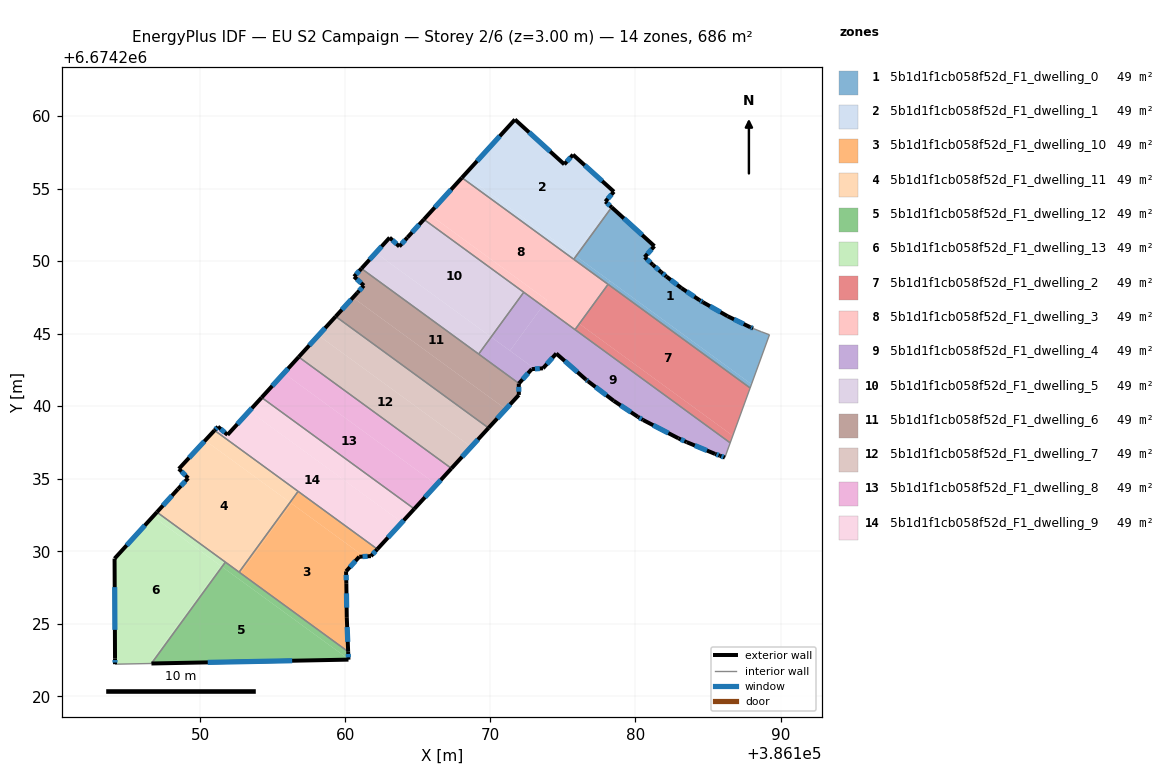
=== STOREY PLAN SPEC (per zone: floor XY polygon, exterior-wall plan segments, windows/doors) ===
zone 1: 5b1d1f1cb058f52d_F1_dwelling_0  (49.0 m²)
  floor: (386184.65, 6674247.16) (386186.35, 6674246.20) (386187.90, 6674245.45) (386188.11, 6674245.36) (386188.67, 6674245.13) (386189.24, 6674244.92) (386188.00, 6674241.51) (386175.90, 6674250.34) (386178.36, 6674253.71) (386181.30, 6674251.03) (386180.63, 6674250.27) (386181.20, 6674249.75) (386181.78, 6674249.23) (386182.13, 6674248.93) (386183.17, 6674248.14) (386184.41, 6674247.31)
  floor: (386188.00, 6674241.51) (386187.90, 6674241.25) (386178.08, 6674248.42) (386178.24, 6674248.63)
  floor: (386178.24, 6674248.63) (386178.08, 6674248.42) (386175.74, 6674250.12) (386175.90, 6674250.34)
  exterior wall: (386181.20, 6674249.75) – (386180.63, 6674250.27)  [0.8 m]
    window: (386181.04, 6674249.90) – (386180.79, 6674250.12)  [0.4 m²]
  exterior wall: (386181.78, 6674249.23) – (386181.20, 6674249.75)  [0.8 m]
    window: (386181.61, 6674249.38) – (386181.36, 6674249.60)  [0.4 m²]
  exterior wall: (386182.13, 6674248.93) – (386181.78, 6674249.23)  [0.5 m]
    window: (386182.03, 6674249.02) – (386181.88, 6674249.15)  [0.3 m²]
  exterior wall: (386183.17, 6674248.14) – (386182.13, 6674248.93)  [1.3 m]
    window: (386182.87, 6674248.37) – (386182.43, 6674248.71)  [0.7 m²]
  exterior wall: (386184.41, 6674247.31) – (386183.17, 6674248.14)  [1.5 m]
    window: (386184.06, 6674247.55) – (386183.52, 6674247.90)  [0.8 m²]
  exterior wall: (386184.65, 6674247.16) – (386184.41, 6674247.31)  [0.3 m]
    window: (386184.58, 6674247.21) – (386184.48, 6674247.27)  [0.2 m²]
  exterior wall: (386186.35, 6674246.20) – (386184.65, 6674247.16)  [2.0 m]
    window: (386185.86, 6674246.48) – (386185.14, 6674246.89)  [1.1 m²]
  exterior wall: (386187.90, 6674245.45) – (386186.35, 6674246.20)  [1.7 m]
    window: (386187.46, 6674245.66) – (386186.79, 6674245.99)  [1.0 m²]
  exterior wall: (386188.11, 6674245.36) – (386187.90, 6674245.45)  [0.2 m]
    window: (386188.05, 6674245.38) – (386187.96, 6674245.42)  [0.1 m²]
  exterior wall: (386181.30, 6674251.03) – (386178.36, 6674253.71)  [4.0 m]
    window: (386180.46, 6674251.80) – (386179.20, 6674252.94)  [2.2 m²]
  exterior wall: (386180.63, 6674250.27) – (386181.30, 6674251.03)  [1.0 m]
    window: (386180.82, 6674250.49) – (386181.11, 6674250.82)  [0.6 m²]
  interior walls: 6
zone 2: 5b1d1f1cb058f52d_F1_dwelling_1  (49.0 m²)
  floor: (386175.70, 6674257.33) (386178.52, 6674254.78) (386177.93, 6674254.10) (386178.23, 6674253.83) (386175.76, 6674250.44) (386168.22, 6674255.95) (386171.69, 6674259.76) (386175.09, 6674256.67)
  floor: (386178.36, 6674253.71) (386175.90, 6674250.34) (386175.76, 6674250.44) (386178.23, 6674253.83)
  floor: (386175.90, 6674250.34) (386175.74, 6674250.12) (386168.04, 6674255.75) (386168.22, 6674255.95)
  exterior wall: (386177.93, 6674254.10) – (386178.52, 6674254.78)  [0.9 m]
    window: (386178.09, 6674254.30) – (386178.35, 6674254.59)  [0.5 m²]
  exterior wall: (386178.36, 6674253.71) – (386177.93, 6674254.10)  [0.6 m]
    window: (386178.24, 6674253.82) – (386178.05, 6674253.99)  [0.3 m²]
  exterior wall: (386171.69, 6674259.76) – (386168.04, 6674255.75)  [5.4 m]
    window: (386170.65, 6674258.61) – (386169.08, 6674256.89)  [3.0 m²]
  exterior wall: (386175.09, 6674256.67) – (386171.69, 6674259.76)  [4.6 m]
    window: (386174.12, 6674257.55) – (386172.66, 6674258.88)  [2.5 m²]
  exterior wall: (386175.70, 6674257.33) – (386175.09, 6674256.67)  [0.9 m]
    window: (386175.52, 6674257.14) – (386175.27, 6674256.86)  [0.5 m²]
  exterior wall: (386178.52, 6674254.78) – (386175.70, 6674257.33)  [3.8 m]
    window: (386177.71, 6674255.51) – (386176.50, 6674256.61)  [2.1 m²]
  interior walls: 2
zone 3: 5b1d1f1cb058f52d_F1_dwelling_10  (49.0 m²)
  floor: (386161.30, 6674229.64) (386160.96, 6674229.62) (386160.05, 6674228.61) (386160.07, 6674227.75) (386160.10, 6674225.45) (386160.19, 6674223.07) (386152.77, 6674228.49) (386156.28, 6674233.30)
  floor: (386156.28, 6674233.30) (386152.77, 6674228.49) (386152.68, 6674228.56) (386156.19, 6674233.36)
  floor: (386162.21, 6674230.14) (386161.76, 6674229.66) (386161.30, 6674229.64) (386156.19, 6674233.36) (386156.74, 6674234.13)
  exterior wall: (386160.10, 6674225.45) – (386160.07, 6674227.75)  [2.3 m]
    window: (386160.09, 6674226.11) – (386160.08, 6674227.10)  [1.3 m²]
  exterior wall: (386160.19, 6674223.07) – (386160.10, 6674225.45)  [2.4 m]
    window: (386160.17, 6674223.75) – (386160.13, 6674224.77)  [1.3 m²]
  exterior wall: (386161.76, 6674229.66) – (386162.21, 6674230.14)  [0.7 m]
    window: (386161.89, 6674229.80) – (386162.08, 6674230.00)  [0.4 m²]
  exterior wall: (386160.96, 6674229.62) – (386161.76, 6674229.66)  [0.8 m]
    window: (386161.19, 6674229.63) – (386161.53, 6674229.65)  [0.4 m²]
  exterior wall: (386160.05, 6674228.61) – (386160.96, 6674229.62)  [1.4 m]
    window: (386160.31, 6674228.90) – (386160.70, 6674229.33)  [0.7 m²]
  exterior wall: (386160.07, 6674227.75) – (386160.05, 6674228.61)  [0.9 m]
    window: (386160.06, 6674228.00) – (386160.06, 6674228.37)  [0.5 m²]
  interior walls: 3
zone 4: 5b1d1f1cb058f52d_F1_dwelling_11  (49.0 m²)
  floor: (386156.19, 6674233.36) (386152.68, 6674228.56) (386147.01, 6674232.69) (386148.47, 6674234.29) (386149.16, 6674235.04) (386148.52, 6674235.68) (386150.34, 6674237.63)
  floor: (386156.74, 6674234.13) (386156.19, 6674233.36) (386150.34, 6674237.63) (386150.98, 6674238.33)
  exterior wall: (386149.16, 6674235.04) – (386148.47, 6674234.29)  [1.0 m]
    window: (386148.96, 6674234.82) – (386148.67, 6674234.50)  [0.6 m²]
  exterior wall: (386148.52, 6674235.68) – (386149.16, 6674235.04)  [0.9 m]
    window: (386148.71, 6674235.49) – (386148.98, 6674235.22)  [0.5 m²]
  exterior wall: (386150.98, 6674238.33) – (386148.52, 6674235.68)  [3.6 m]
    window: (386150.28, 6674237.57) – (386149.23, 6674236.44)  [2.0 m²]
  exterior wall: (386148.47, 6674234.29) – (386147.01, 6674232.69)  [2.2 m]
    window: (386148.05, 6674233.83) – (386147.43, 6674233.15)  [1.2 m²]
  interior walls: 4
zone 5: 5b1d1f1cb058f52d_F1_dwelling_12  (49.0 m²)
  floor: (386160.21, 6674222.57) (386160.22, 6674222.53) (386146.63, 6674222.26) (386151.50, 6674228.93)
  floor: (386160.19, 6674223.07) (386160.22, 6674222.53) (386160.21, 6674222.57) (386151.50, 6674228.93) (386151.73, 6674229.25)
  exterior wall: (386146.63, 6674222.26) – (386160.22, 6674222.53)  [13.6 m]
    window: (386150.51, 6674222.34) – (386156.34, 6674222.45)  [7.5 m²]
  exterior wall: (386160.22, 6674222.53) – (386160.19, 6674223.07)  [0.5 m]
    window: (386160.21, 6674222.68) – (386160.20, 6674222.92)  [0.3 m²]
  interior walls: 3
zone 6: 5b1d1f1cb058f52d_F1_dwelling_13  (49.0 m²)
  floor: (386151.41, 6674229.00) (386146.49, 6674222.26) (386144.12, 6674222.21) (386144.12, 6674222.61) (386144.09, 6674229.49) (386146.74, 6674232.40)
  floor: (386151.50, 6674228.93) (386146.63, 6674222.26) (386146.49, 6674222.26) (386151.41, 6674229.00)
  floor: (386151.73, 6674229.25) (386151.50, 6674228.93) (386146.74, 6674232.40) (386147.01, 6674232.69)
  exterior wall: (386147.01, 6674232.69) – (386144.09, 6674229.49)  [4.3 m]
    window: (386146.18, 6674231.78) – (386144.93, 6674230.40)  [2.4 m²]
  exterior wall: (386144.12, 6674222.61) – (386144.12, 6674222.21)  [0.4 m]
    window: (386144.12, 6674222.50) – (386144.12, 6674222.33)  [0.2 m²]
  exterior wall: (386144.09, 6674229.49) – (386144.12, 6674222.61)  [6.9 m]
    window: (386144.10, 6674227.52) – (386144.11, 6674224.58)  [3.8 m²]
  interior walls: 3
zone 7: 5b1d1f1cb058f52d_F1_dwelling_2  (49.0 m²)
  floor: (386187.90, 6674241.25) (386186.71, 6674237.96) (386176.13, 6674245.68) (386178.11, 6674248.40)
  floor: (386186.71, 6674237.96) (386186.53, 6674237.47) (386175.83, 6674245.28) (386176.13, 6674245.68)
  interior walls: 4
zone 8: 5b1d1f1cb058f52d_F1_dwelling_3  (49.0 m²)
  floor: (386173.90, 6674247.31) (386173.60, 6674246.90) (386165.42, 6674252.87) (386165.76, 6674253.25)
  floor: (386178.11, 6674248.40) (386175.83, 6674245.28) (386173.60, 6674246.90) (386173.90, 6674247.31) (386165.76, 6674253.25) (386165.42, 6674252.87) (386168.04, 6674255.75)
  exterior wall: (386168.04, 6674255.75) – (386165.42, 6674252.87)  [3.9 m]
    window: (386167.29, 6674254.93) – (386166.17, 6674253.70)  [2.1 m²]
  interior walls: 5
zone 9: 5b1d1f1cb058f52d_F1_dwelling_4  (49.0 m²)
  floor: (386186.53, 6674237.47) (386186.16, 6674236.46) (386185.82, 6674236.58) (386185.48, 6674236.71) (386183.53, 6674237.52) (386182.96, 6674237.78) (386180.53, 6674239.04) (386180.16, 6674239.27) (386178.50, 6674240.37) (386176.74, 6674241.71) (386176.59, 6674241.83) (386174.54, 6674243.63) (386173.63, 6674242.61) (386173.07, 6674242.57) (386171.35, 6674243.82) (386173.60, 6674246.90)
  floor: (386173.60, 6674246.90) (386171.35, 6674243.82) (386170.05, 6674244.77) (386172.30, 6674247.85)
  floor: (386173.07, 6674242.57) (386172.85, 6674242.55) (386171.97, 6674241.56) (386169.19, 6674243.59) (386170.05, 6674244.77)
  exterior wall: (386176.59, 6674241.83) – (386176.74, 6674241.71)  [0.2 m]
    window: (386176.63, 6674241.80) – (386176.69, 6674241.74)  [0.1 m²]
  exterior wall: (386174.54, 6674243.63) – (386176.59, 6674241.83)  [2.7 m]
    window: (386175.12, 6674243.11) – (386176.00, 6674242.35)  [1.5 m²]
  exterior wall: (386173.63, 6674242.61) – (386174.54, 6674243.63)  [1.4 m]
    window: (386173.89, 6674242.90) – (386174.28, 6674243.34)  [0.8 m²]
  exterior wall: (386172.85, 6674242.55) – (386173.63, 6674242.61)  [0.8 m]
    window: (386173.07, 6674242.57) – (386173.40, 6674242.59)  [0.4 m²]
  exterior wall: (386171.97, 6674241.56) – (386172.85, 6674242.55)  [1.3 m]
    window: (386172.22, 6674241.85) – (386172.60, 6674242.27)  [0.7 m²]
  exterior wall: (386185.82, 6674236.58) – (386186.16, 6674236.46)  [0.4 m]
    window: (386185.92, 6674236.55) – (386186.07, 6674236.49)  [0.2 m²]
  exterior wall: (386185.48, 6674236.71) – (386185.82, 6674236.58)  [0.4 m]
    window: (386185.58, 6674236.67) – (386185.73, 6674236.62)  [0.2 m²]
  exterior wall: (386183.53, 6674237.52) – (386185.48, 6674236.71)  [2.1 m]
    window: (386184.09, 6674237.29) – (386184.93, 6674236.94)  [1.2 m²]
  exterior wall: (386182.96, 6674237.78) – (386183.53, 6674237.52)  [0.6 m]
    window: (386183.12, 6674237.71) – (386183.37, 6674237.59)  [0.3 m²]
  exterior wall: (386180.53, 6674239.04) – (386182.96, 6674237.78)  [2.7 m]
    window: (386181.22, 6674238.68) – (386182.27, 6674238.14)  [1.5 m²]
  exterior wall: (386180.16, 6674239.27) – (386180.53, 6674239.04)  [0.4 m]
    window: (386180.27, 6674239.20) – (386180.42, 6674239.11)  [0.2 m²]
  exterior wall: (386178.50, 6674240.37) – (386180.16, 6674239.27)  [2.0 m]
    window: (386178.98, 6674240.05) – (386179.69, 6674239.58)  [1.1 m²]
  exterior wall: (386176.74, 6674241.71) – (386178.50, 6674240.37)  [2.2 m]
    window: (386177.24, 6674241.32) – (386178.00, 6674240.75)  [1.2 m²]
  interior walls: 5
zone 10: 5b1d1f1cb058f52d_F1_dwelling_5  (49.0 m²)
  floor: (386172.30, 6674247.85) (386170.05, 6674244.77) (386162.10, 6674250.57) (386163.05, 6674251.62) (386163.72, 6674251.01) (386164.28, 6674251.62) (386165.42, 6674252.87)
  floor: (386170.05, 6674244.77) (386169.19, 6674243.59) (386161.11, 6674249.49) (386162.10, 6674250.57)
  exterior wall: (386163.72, 6674251.01) – (386163.05, 6674251.62)  [0.9 m]
    window: (386163.53, 6674251.18) – (386163.24, 6674251.44)  [0.5 m²]
  exterior wall: (386164.28, 6674251.62) – (386163.72, 6674251.01)  [0.8 m]
    window: (386164.12, 6674251.45) – (386163.88, 6674251.18)  [0.5 m²]
  exterior wall: (386165.42, 6674252.87) – (386164.28, 6674251.62)  [1.7 m]
    window: (386165.09, 6674252.52) – (386164.60, 6674251.98)  [0.9 m²]
  exterior wall: (386163.05, 6674251.62) – (386161.11, 6674249.49)  [2.9 m]
    window: (386162.50, 6674251.01) – (386161.67, 6674250.09)  [1.6 m²]
  interior walls: 3
zone 11: 5b1d1f1cb058f52d_F1_dwelling_6  (49.0 m²)
  floor: (386171.97, 6674241.56) (386171.96, 6674241.55) (386171.96, 6674240.77) (386171.06, 6674239.80) (386160.53, 6674247.49) (386160.83, 6674247.82) (386161.28, 6674248.31) (386160.60, 6674248.93) (386161.11, 6674249.49)
  floor: (386171.06, 6674239.80) (386169.87, 6674238.50) (386159.34, 6674246.18) (386160.53, 6674247.49)
  exterior wall: (386160.83, 6674247.82) – (386159.34, 6674246.18)  [2.2 m]
    window: (386160.40, 6674247.35) – (386159.76, 6674246.65)  [1.2 m²]
  exterior wall: (386161.28, 6674248.31) – (386160.83, 6674247.82)  [0.7 m]
    window: (386161.15, 6674248.17) – (386160.96, 6674247.96)  [0.4 m²]
  exterior wall: (386160.60, 6674248.93) – (386161.28, 6674248.31)  [0.9 m]
    window: (386160.79, 6674248.75) – (386161.08, 6674248.49)  [0.5 m²]
  exterior wall: (386161.11, 6674249.49) – (386160.60, 6674248.93)  [0.8 m]
    window: (386160.96, 6674249.33) – (386160.75, 6674249.09)  [0.4 m²]
  exterior wall: (386171.96, 6674241.55) – (386171.97, 6674241.56)  [0.0 m]
  exterior wall: (386171.96, 6674240.77) – (386171.96, 6674241.55)  [0.8 m]
    window: (386171.96, 6674241.00) – (386171.96, 6674241.33)  [0.4 m²]
  exterior wall: (386169.87, 6674238.50) – (386171.96, 6674240.77)  [3.1 m]
    window: (386170.47, 6674239.15) – (386171.36, 6674240.12)  [1.7 m²]
  interior walls: 3
zone 12: 5b1d1f1cb058f52d_F1_dwelling_7  (49.0 m²)
  floor: (386169.87, 6674238.50) (386168.68, 6674237.20) (386158.15, 6674244.88) (386159.34, 6674246.18)
  floor: (386168.68, 6674237.20) (386167.31, 6674235.71) (386156.78, 6674243.39) (386158.15, 6674244.88)
  exterior wall: (386167.31, 6674235.71) – (386169.87, 6674238.50)  [3.8 m]
    window: (386168.04, 6674236.50) – (386169.14, 6674237.70)  [2.1 m²]
  exterior wall: (386159.34, 6674246.18) – (386156.78, 6674243.39)  [3.8 m]
    window: (386158.61, 6674245.38) – (386157.51, 6674244.19)  [2.1 m²]
  interior walls: 2
zone 13: 5b1d1f1cb058f52d_F1_dwelling_8  (49.0 m²)
  floor: (386166.29, 6674234.59) (386164.75, 6674232.92) (386154.23, 6674240.59) (386155.76, 6674242.27)
  floor: (386167.31, 6674235.71) (386166.29, 6674234.59) (386155.76, 6674242.27) (386156.78, 6674243.39)
  exterior wall: (386164.75, 6674232.92) – (386167.31, 6674235.71)  [3.8 m]
    window: (386165.48, 6674233.72) – (386166.58, 6674234.91)  [2.1 m²]
  exterior wall: (386156.78, 6674243.39) – (386154.23, 6674240.59)  [3.8 m]
    window: (386156.05, 6674242.59) – (386154.96, 6674241.39)  [2.1 m²]
  interior walls: 2
zone 14: 5b1d1f1cb058f52d_F1_dwelling_9  (49.0 m²)
  floor: (386163.90, 6674231.99) (386162.21, 6674230.14) (386150.98, 6674238.33) (386151.22, 6674238.58) (386151.88, 6674238.02) (386153.38, 6674239.66)
  floor: (386164.75, 6674232.92) (386163.90, 6674231.99) (386153.38, 6674239.66) (386154.23, 6674240.59)
  exterior wall: (386151.88, 6674238.02) – (386151.22, 6674238.58)  [0.9 m]
    window: (386151.69, 6674238.18) – (386151.41, 6674238.42)  [0.5 m²]
  exterior wall: (386154.23, 6674240.59) – (386151.88, 6674238.02)  [3.5 m]
    window: (386153.56, 6674239.86) – (386152.55, 6674238.76)  [1.9 m²]
  exterior wall: (386162.21, 6674230.14) – (386164.75, 6674232.92)  [3.8 m]
    window: (386162.93, 6674230.94) – (386164.03, 6674232.12)  [2.1 m²]
  exterior wall: (386151.22, 6674238.58) – (386150.98, 6674238.33)  [0.3 m]
    window: (386151.15, 6674238.51) – (386151.05, 6674238.40)  [0.2 m²]
  interior walls: 3

=== DERIVED (storey summary) ===
Building: EU S2 Campaign
Storey: 2 of 6  (floor level z = 3.00 m)
Storey gross floor area: 686.3 m²
Zones on this storey: 14
  - 5b1d1f1cb058f52d_F1_dwelling_0: floor 49.0 m²; exterior wall 14.0 m (42.0 m²); 11 window(s) 7.7 m²; WWR 18.4%
  - 5b1d1f1cb058f52d_F1_dwelling_1: floor 49.0 m²; exterior wall 16.2 m (48.6 m²); 6 window(s) 8.9 m²; WWR 18.4%
  - 5b1d1f1cb058f52d_F1_dwelling_10: floor 49.0 m²; exterior wall 8.4 m (25.1 m²); 6 window(s) 4.6 m²; WWR 18.4%
  - 5b1d1f1cb058f52d_F1_dwelling_11: floor 49.0 m²; exterior wall 7.7 m (23.1 m²); 4 window(s) 4.2 m²; WWR 18.4%
  - 5b1d1f1cb058f52d_F1_dwelling_12: floor 49.0 m²; exterior wall 14.1 m (42.4 m²); 2 window(s) 7.8 m²; WWR 18.4%
  - 5b1d1f1cb058f52d_F1_dwelling_13: floor 49.0 m²; exterior wall 11.6 m (34.8 m²); 3 window(s) 6.4 m²; WWR 18.4%
  - 5b1d1f1cb058f52d_F1_dwelling_2: floor 49.0 m²
  - 5b1d1f1cb058f52d_F1_dwelling_3: floor 49.0 m²; exterior wall 3.9 m (11.7 m²); 1 window(s) 2.1 m²; WWR 18.4%
  - 5b1d1f1cb058f52d_F1_dwelling_4: floor 49.0 m²; exterior wall 17.2 m (51.7 m²); 13 window(s) 9.5 m²; WWR 18.4%
  - 5b1d1f1cb058f52d_F1_dwelling_5: floor 49.0 m²; exterior wall 6.3 m (18.9 m²); 4 window(s) 3.5 m²; WWR 18.4%
  - 5b1d1f1cb058f52d_F1_dwelling_6: floor 49.0 m²; exterior wall 8.4 m (25.3 m²); 6 window(s) 4.6 m²; WWR 18.3%
  - 5b1d1f1cb058f52d_F1_dwelling_7: floor 49.0 m²; exterior wall 7.6 m (22.7 m²); 2 window(s) 4.2 m²; WWR 18.4%
  - 5b1d1f1cb058f52d_F1_dwelling_8: floor 49.0 m²; exterior wall 7.6 m (22.7 m²); 2 window(s) 4.2 m²; WWR 18.4%
  - 5b1d1f1cb058f52d_F1_dwelling_9: floor 49.0 m²; exterior wall 8.5 m (25.4 m²); 4 window(s) 4.7 m²; WWR 18.4%
Zone adjacency (shared interzone walls):
  - 5b1d1f1cb058f52d_F1_dwelling_0 ↔ 5b1d1f1cb058f52d_F1_dwelling_1
  - 5b1d1f1cb058f52d_F1_dwelling_0 ↔ 5b1d1f1cb058f52d_F1_dwelling_2
  - 5b1d1f1cb058f52d_F1_dwelling_0 ↔ 5b1d1f1cb058f52d_F1_dwelling_3
  - 5b1d1f1cb058f52d_F1_dwelling_1 ↔ 5b1d1f1cb058f52d_F1_dwelling_3
  - 5b1d1f1cb058f52d_F1_dwelling_10 ↔ 5b1d1f1cb058f52d_F1_dwelling_11
  - 5b1d1f1cb058f52d_F1_dwelling_10 ↔ 5b1d1f1cb058f52d_F1_dwelling_12
  - 5b1d1f1cb058f52d_F1_dwelling_10 ↔ 5b1d1f1cb058f52d_F1_dwelling_9
  - 5b1d1f1cb058f52d_F1_dwelling_11 ↔ 5b1d1f1cb058f52d_F1_dwelling_12
  - 5b1d1f1cb058f52d_F1_dwelling_11 ↔ 5b1d1f1cb058f52d_F1_dwelling_13
  - 5b1d1f1cb058f52d_F1_dwelling_11 ↔ 5b1d1f1cb058f52d_F1_dwelling_9
  - 5b1d1f1cb058f52d_F1_dwelling_12 ↔ 5b1d1f1cb058f52d_F1_dwelling_13
  - 5b1d1f1cb058f52d_F1_dwelling_2 ↔ 5b1d1f1cb058f52d_F1_dwelling_3
  - 5b1d1f1cb058f52d_F1_dwelling_2 ↔ 5b1d1f1cb058f52d_F1_dwelling_4
  - 5b1d1f1cb058f52d_F1_dwelling_3 ↔ 5b1d1f1cb058f52d_F1_dwelling_4
  - 5b1d1f1cb058f52d_F1_dwelling_3 ↔ 5b1d1f1cb058f52d_F1_dwelling_5
  - 5b1d1f1cb058f52d_F1_dwelling_4 ↔ 5b1d1f1cb058f52d_F1_dwelling_5
  - 5b1d1f1cb058f52d_F1_dwelling_4 ↔ 5b1d1f1cb058f52d_F1_dwelling_6
  - 5b1d1f1cb058f52d_F1_dwelling_5 ↔ 5b1d1f1cb058f52d_F1_dwelling_6
  - 5b1d1f1cb058f52d_F1_dwelling_6 ↔ 5b1d1f1cb058f52d_F1_dwelling_7
  - 5b1d1f1cb058f52d_F1_dwelling_7 ↔ 5b1d1f1cb058f52d_F1_dwelling_8
  - 5b1d1f1cb058f52d_F1_dwelling_8 ↔ 5b1d1f1cb058f52d_F1_dwelling_9